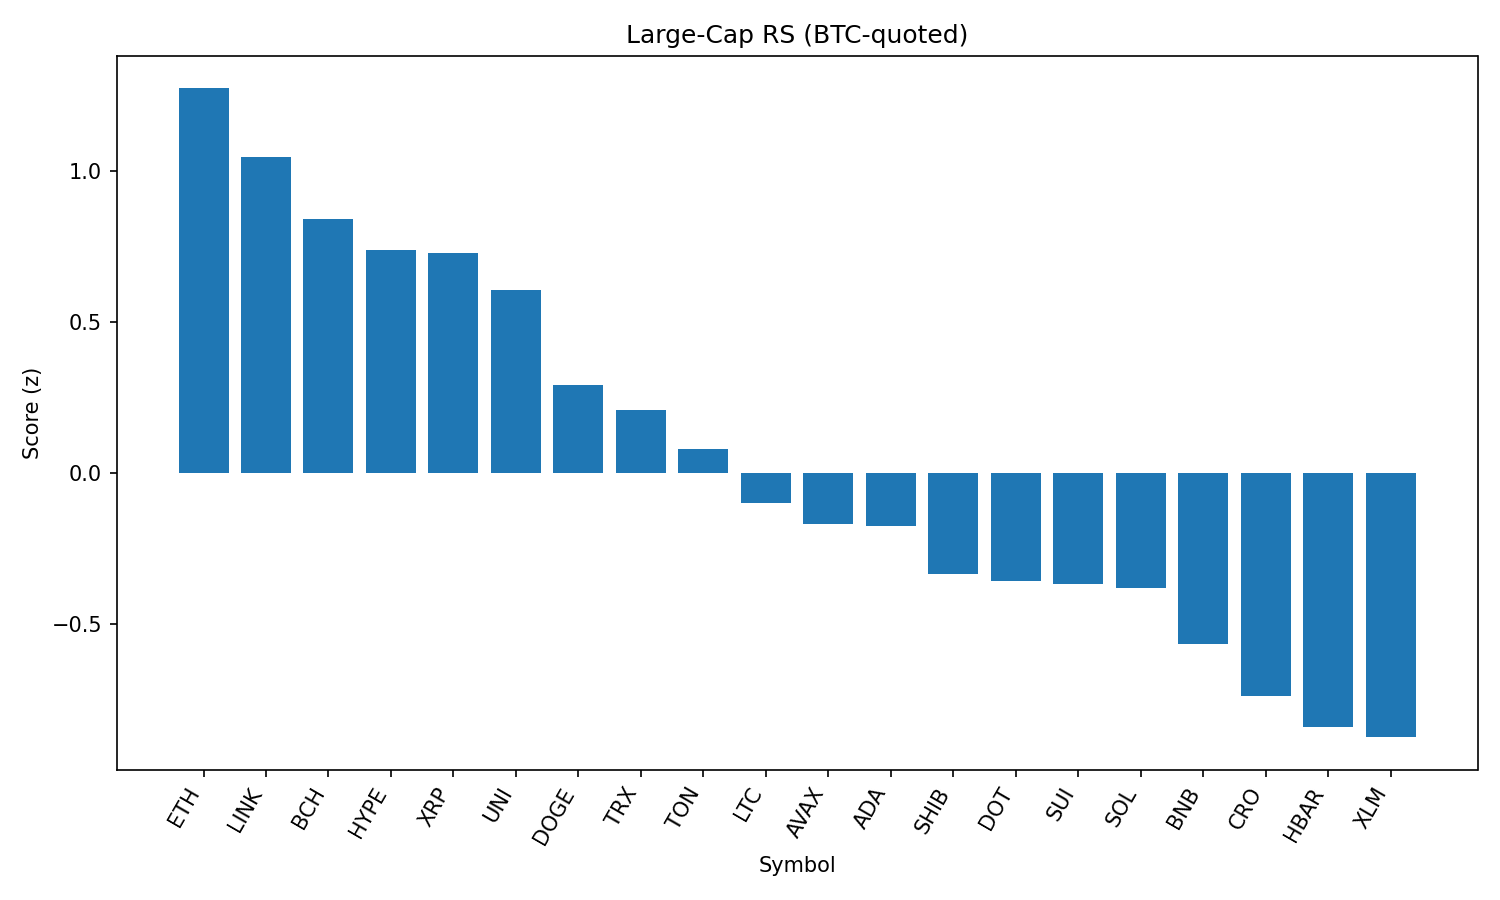

The table this chart was drawn from, first rows:
rank, name, symbol, price_btc, price_usd, pct_1h_btc, pct_24h_btc, pct_7d_btc, market_cap_rank, market_cap_usd, volume_usd, score
1, Ethereum, ETH, 0.04105, 4474, 0.6482, 2.132, -1.13, 2, 540433627356, 19203235683, 1.272
2, Chainlink, LINK, 0.0002195, 23.92, 0.5541, 2.307, -2.229, 13, 16219204840, 663090989, 1.047
3, Bitcoin Cash, BCH, 0.005064, 551.8, 0.3241, 3.337, -2.077, 21, 10987816152, 183359324, 0.8413
4, Hyperliquid, HYPE, 0.0004119, 44.89, 0.6964, 0.1756, 7.039, 17, 12151461757, 209746955, 0.7382
5, XRP, XRP, 2.619e-05, 2.85, 0.6308, 0.7485, -1.289, 3, 169747262403, 3417846325, 0.727
6, Uniswap, UNI, 9.063e-05, 9.88, 0.4459, 1.87, -7.234, 34, 5936094252, 208796929, 0.6061
7, Dogecoin, DOGE, 2.02e-06, 0.2198, 0.5111, 0.343, -1.896, 9, 33171041348, 1008305407, 0.2926
8, TRON, TRX, 3.13e-06, 0.3413, 0.4926, 0.2122, -0.9829, 10, 32306464790, 463372091, 0.2091
9, Toncoin, TON, 2.885e-05, 3.14, 0.303, 1.2, -1.85, 28, 8073564828, 123628227, 0.07937
10, Litecoin, LTC, 0.001024, 111.5, 0.3504, 0.3395, -2.741, 27, 8510899419, 333856887, -0.1001
11, Avalanche, AVAX, 0.0002199, 23.97, 0.2135, 1.105, -2.411, 22, 10122847670, 289216682, -0.1688
12, Cardano, ADA, 7.66e-06, 0.835, 0.4719, -0.7455, -3.637, 11, 30487741603, 1035466184, -0.1761
13, Shiba Inu, SHIB, 1.14473e-10, 1.248e-05, 0.2673, 0.1882, -0.2978, 30, 7356937250, 127051312, -0.3325
14, Polkadot, DOT, 3.532e-05, 3.85, 0.2159, 0.5269, -2.419, 35, 5864597567, 175842298, -0.3568
15, Sui, SUI, 3.06e-05, 3.33, 0.2507, 0.3065, -5.445, 19, 11718381309, 642463087, -0.3668
16, Solana, SOL, 0.001884, 205.3, 0.3617, -0.7763, 3.777, 6, 111083440291, 5638405725, -0.3792
17, BNB, BNB, 0.007905, 861.5, 0.2304, -0.3338, 3.488, 5, 119990598003, 723700759, -0.5657
18, Cronos, CRO, 2.75e-06, 0.2996, -0.07437, -0.6447, 97.43, 23, 10048472770, 700179105, -0.7369
19, Hedera, HBAR, 2.09e-06, 0.2274, 0.1414, -0.3423, -4.762, 25, 9641934735, 165312526, -0.841
20, Stellar, XLM, 3.33e-06, 0.3633, 0.01638, 0.5146, -7.684, 20, 11401302866, 171917545, -0.8735
21, Bitcoin, BTC, 1.0, 108990, 0.0, 0.0, 0.0, 1, 2171438871009, 24467721400, -0.9746
